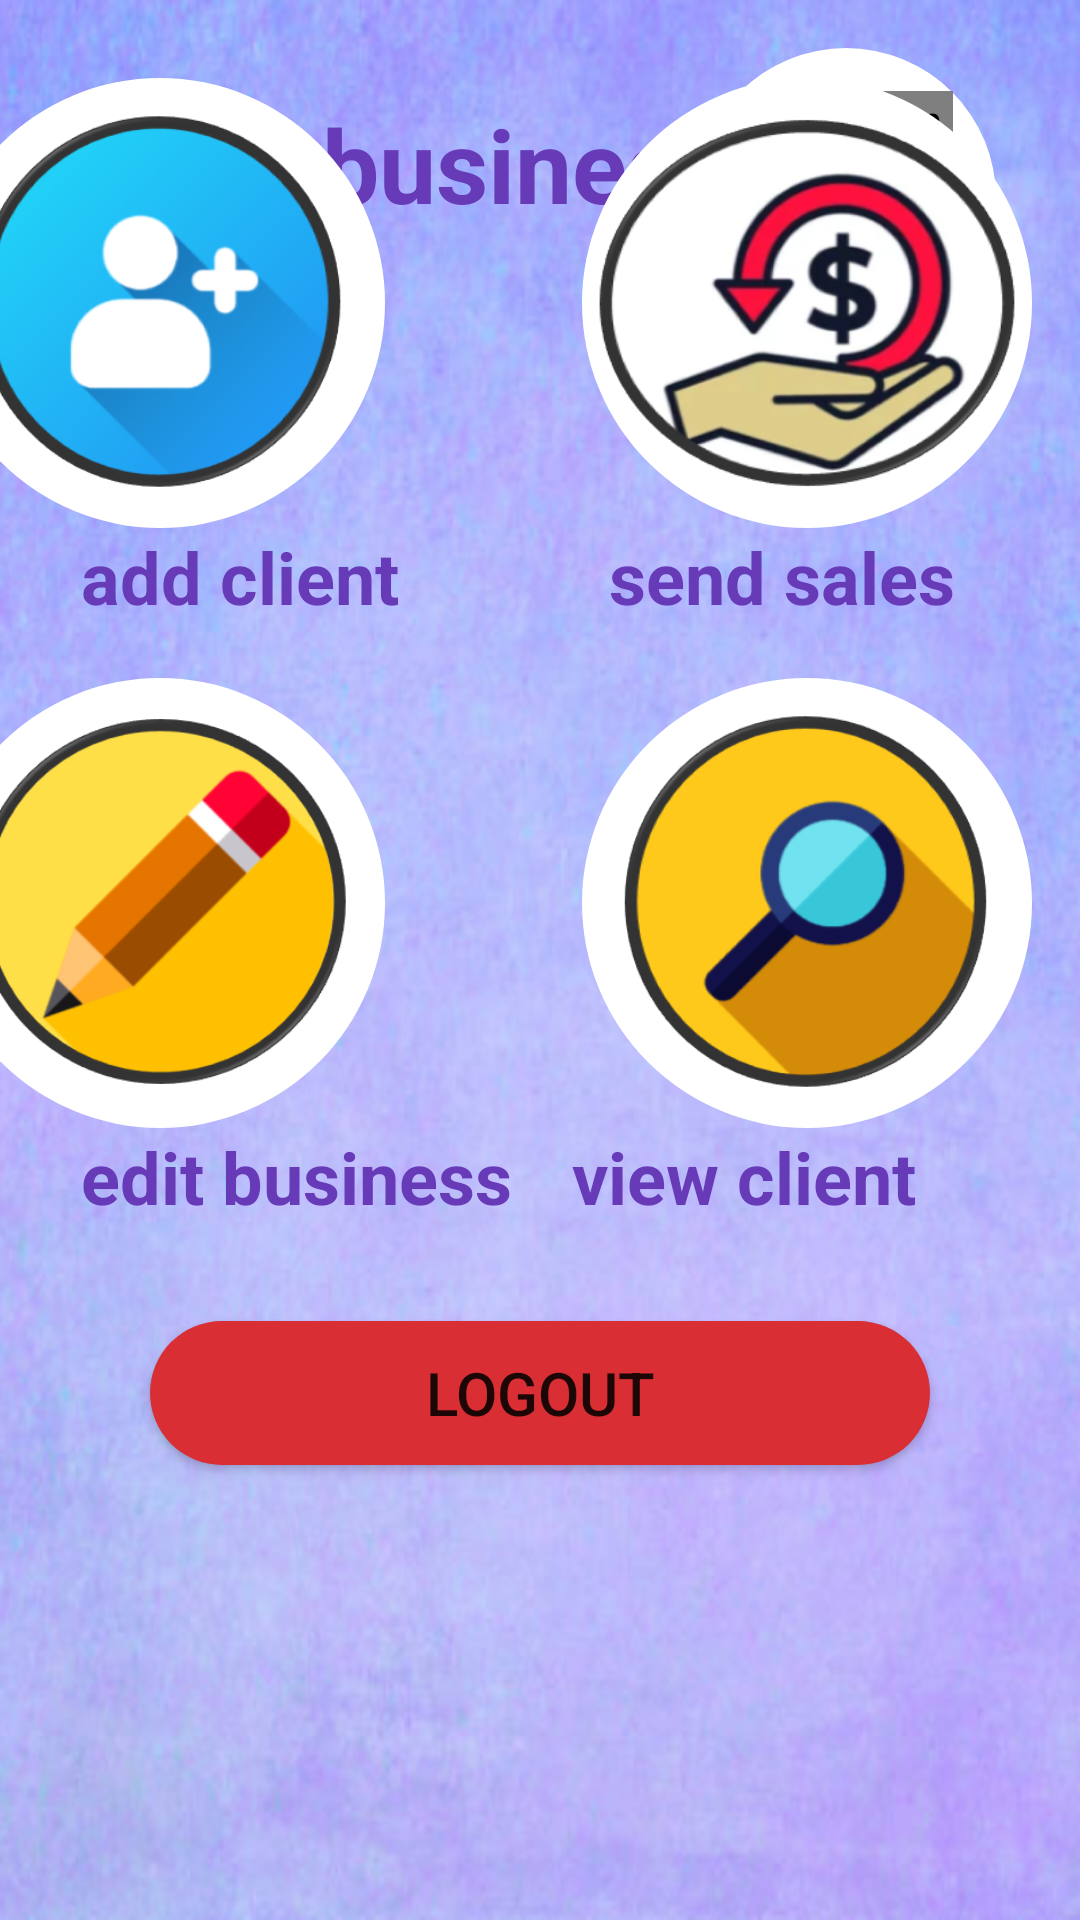

Write the Android layout XML for this screen, with the resource values it uses.
<!-- AndroidManifest.xml: application theme Theme.BFF -->
<!-- res/layout/activity_business_window.xml -->
<?xml version="1.0" encoding="utf-8"?>
<androidx.constraintlayout.widget.ConstraintLayout xmlns:android="http://schemas.android.com/apk/res/android"
    xmlns:app="http://schemas.android.com/apk/res-auto"
    xmlns:tools="http://schemas.android.com/tools"
    android:layout_width="match_parent"
    android:layout_height="match_parent"
    android:background="@drawable/back_buisness">


    <TextView
        android:id="@+id/txtMessage"
        android:layout_width="wrap_content"
        android:layout_height="wrap_content"
        android:layout_marginTop="32dp"
        android:text="@string/hello_business1"
        android:textColor="#673AB7"
        android:textSize="34sp"
        android:textStyle="bold"
        app:layout_constraintEnd_toEndOf="parent"
        app:layout_constraintHorizontal_bias="0.172"
        app:layout_constraintStart_toStartOf="parent"
        app:layout_constraintTop_toTopOf="parent" />


    <TextView
        android:id="@+id/textView10"
        android:layout_width="wrap_content"
        android:layout_height="wrap_content"
        android:layout_marginStart="75dp"
        android:text="@string/view_client"
        android:textColor="#673AB7"
        android:textSize="24sp"
        android:textStyle="bold"
        app:layout_constraintStart_toEndOf="@+id/imageButton8"
        app:layout_constraintTop_toBottomOf="@+id/imageView6" />

    <TextView
        android:id="@+id/textView7"
        android:layout_width="134dp"
        android:layout_height="39dp"
        android:layout_marginStart="27dp"
        android:text="@string/add_client"
        android:textColor="#673AB7"
        android:textSize="24sp"
        android:textStyle="bold"
        app:layout_constraintStart_toStartOf="parent"
        app:layout_constraintTop_toBottomOf="@+id/imageView8" />

    <ImageView
        android:id="@+id/imageView8"
        android:layout_width="150dp"
        android:layout_height="150dp"
        android:layout_marginEnd="232dp"
        android:layout_marginBottom="464dp"
        android:contentDescription="@string/image1"
        app:layout_constraintBottom_toBottomOf="parent"
        app:layout_constraintEnd_toEndOf="parent"
        app:srcCompat="@drawable/pretty_button" />

    <ImageView
        android:id="@+id/imageView5"
        android:layout_width="150dp"
        android:layout_height="150dp"
        android:layout_marginEnd="232dp"
        android:layout_marginBottom="264dp"
        android:contentDescription="@string/button3"
        app:layout_constraintBottom_toBottomOf="parent"
        app:layout_constraintEnd_toEndOf="parent"
        app:srcCompat="@drawable/pretty_button" />

    <ImageButton
        android:id="@+id/imageButton8"
        android:layout_width="125dp"
        android:layout_height="125dp"
        android:layout_marginTop="12dp"
        android:background="@android:color/transparent"
        android:contentDescription="@string/edit"
        android:scaleType="fitCenter"
        app:layout_constraintEnd_toEndOf="@+id/imageView5"
        app:layout_constraintStart_toStartOf="@+id/imageView5"
        app:layout_constraintTop_toTopOf="@+id/imageView5"
        app:srcCompat="@drawable/edit" />

    <ImageView
        android:id="@+id/imageView6"
        android:layout_width="150dp"
        android:layout_height="150dp"
        android:layout_marginEnd="16dp"
        android:layout_marginBottom="264dp"
        android:contentDescription="@string/button4"
        app:layout_constraintBottom_toBottomOf="parent"
        app:layout_constraintEnd_toEndOf="parent"
        app:srcCompat="@drawable/pretty_button"
        tools:ignore="ImageContrastCheck,ImageContrastCheck" />

    <ImageView
        android:id="@+id/imageView9"
        android:layout_width="100dp"
        android:layout_height="100dp"
        android:layout_marginTop="16dp"
        android:layout_marginEnd="28dp"
        android:contentDescription="@string/button5"
        app:layout_constraintEnd_toEndOf="parent"
        app:layout_constraintTop_toTopOf="parent"
        app:srcCompat="@drawable/pretty_button2" />

    <de.hdodenhof.circleimageview.CircleImageView
        android:id="@+id/register_BO_image"
        android:layout_width="73dp"
        android:layout_height="73dp"
        android:src="@drawable/vetuser"
        app:layout_constraintBottom_toBottomOf="@+id/imageView9"
        app:layout_constraintEnd_toEndOf="@+id/imageView9"
        app:layout_constraintHorizontal_bias="0.47"
        app:layout_constraintStart_toStartOf="@+id/imageView9"
        app:layout_constraintTop_toTopOf="@+id/imageView9"
        app:layout_constraintVertical_bias="0.529" />

    <ImageButton
        android:id="@+id/imageButton3"
        android:layout_width="125dp"
        android:layout_height="125dp"
        android:layout_marginStart="12dp"
        android:layout_marginTop="12dp"
        android:contentDescription="@string/hello_business"
        app:layout_constraintStart_toStartOf="@+id/imageView8"
        app:layout_constraintTop_toTopOf="@+id/imageView8"
        app:srcCompat="@drawable/add_user"
        android:scaleType="fitCenter"
        android:background="@android:color/transparent"/>

    <ImageButton
        android:id="@+id/imageButton5"
        android:layout_width="125dp"
        android:layout_height="125dp"
        android:layout_marginStart="12dp"
        android:layout_marginTop="12dp"
        android:background="@android:color/transparent"
        android:contentDescription="@string/view"
        android:scaleType="fitCenter"
        app:layout_constraintStart_toStartOf="@+id/imageView6"
        app:layout_constraintTop_toTopOf="@+id/imageView6"
        app:srcCompat="@drawable/search"
        tools:ignore="ImageContrastCheck" />

    <TextView
        android:id="@+id/textView2"
        android:layout_width="wrap_content"
        android:layout_height="wrap_content"
        android:layout_marginStart="27dp"
        android:text="@string/edit_business"
        android:textColor="#673AB7"
        android:textSize="24sp"
        android:textStyle="bold"
        app:layout_constraintStart_toStartOf="parent"
        app:layout_constraintTop_toBottomOf="@+id/imageView5" />

    <Button
        android:id="@+id/singUp_LogOut"
        android:layout_width="0dp"
        android:layout_height="wrap_content"
        android:layout_marginStart="50dp"
        android:layout_marginEnd="50dp"
        android:layout_marginTop="32dp"
        android:text="@string/logout"
        android:background="@drawable/colorbutton3"
        app:backgroundTint="@null"
        android:textSize="20sp"
        android:padding="10dp"
        app:layout_constraintEnd_toEndOf="parent"
        app:layout_constraintStart_toStartOf="parent"
        app:layout_constraintTop_toBottomOf="@+id/textView2"
        />

    <ImageView
        android:id="@+id/imageView10"
        android:layout_width="150dp"
        android:layout_height="150dp"
        android:layout_marginEnd="16dp"
        android:layout_marginBottom="464dp"
        app:layout_constraintBottom_toBottomOf="parent"
        app:layout_constraintEnd_toEndOf="parent"
        app:srcCompat="@drawable/pretty_button"
        android:contentDescription="@string/todo1" />

    <ImageButton
        android:id="@+id/imageButton6"
        android:layout_width="140dp"
        android:layout_height="140dp"
        android:background="@android:color/transparent"
        android:contentDescription="@string/sales"
        android:scaleType="fitCenter"
        app:layout_constraintBottom_toBottomOf="@+id/imageView10"
        app:layout_constraintEnd_toEndOf="@+id/imageView10"
        app:layout_constraintStart_toStartOf="@+id/imageView10"
        app:layout_constraintTop_toTopOf="@+id/imageView10"
        app:srcCompat="@drawable/sales" />

    <TextView
        android:id="@+id/textView"
        android:layout_width="wrap_content"
        android:layout_height="wrap_content"
        android:layout_marginStart="75dp"
        android:text="@string/send_sales"
        android:textColor="#673AB7"
        android:textSize="24sp"
        android:textStyle="bold"
        app:layout_constraintStart_toEndOf="@+id/imageView8"
        app:layout_constraintTop_toBottomOf="@+id/imageView10" />

</androidx.constraintlayout.widget.ConstraintLayout>
<!-- resources referenced by this layout -->
<resources>
  <!-- drawable add_user: png bitmap (drawable, 49684 bytes) -->
  <!-- drawable back_buisness: png bitmap (drawable, 258301 bytes) -->
  <!-- drawable colorbutton3 (drawable) -->
  <?xml version="1.0" encoding="utf-8"?>
  <shape xmlns:android="http://schemas.android.com/apk/res/android">
      <corners
          android:radius="25dp" />
      <gradient
          android:angle="45"
          android:centerX="35"
          android:startColor="#d92e33"
          android:endColor="#d92e33"
          android:type="linear" />
      <size
          android:height="20dp"
          android:width="100dp"
          />
  
  </shape>
  <!-- drawable edit: png bitmap (drawable, 27896 bytes) -->
  <!-- drawable pretty_button (drawable) -->
  <?xml version="1.0" encoding="utf-8"?>
  <shape xmlns:android="http://schemas.android.com/apk/res/android">
      <solid android:color="@color/white" />
      <corners android:radius="100dp" />
  
      <size
          android:height="150dp"
          android:width="150dp"
          />
  </shape>
  <!-- drawable pretty_button2 (drawable) -->
  <?xml version="1.0" encoding="utf-8"?>
  <shape xmlns:android="http://schemas.android.com/apk/res/android">
      <solid android:color="@color/white" />
      <corners android:radius="100dp" />
  </shape>
  <!-- drawable sales: png bitmap (drawable, 80974 bytes) -->
  <!-- drawable search: png bitmap (drawable, 31018 bytes) -->
  <!-- drawable vetuser: png bitmap (drawable, 40283 bytes) -->
  <string name="add_client">add client</string>
  <string name="button3">TODO</string>
  <string name="button4">TODO</string>
  <string name="button5">TODO</string>
  <string name="edit">Edit</string>
  <string name="edit_business">edit business</string>
  <string name="hello_business">hello_business</string>
  <string name="hello_business1">hello business</string>
  <string name="image1">TODO</string>
  <string name="logout">logout</string>
  <string name="sales">sales</string>
  <string name="send_sales">send sales</string>
  <string name="todo1">TODO</string>
  <string name="view">view</string>
  <string name="view_client">view client</string>
  <style name="Theme.BFF" parent="Theme.MaterialComponents.DayNight.DarkActionBar">
          
          <item name="colorPrimary">@color/purple_500</item>
          <item name="colorPrimaryVariant">@color/purple_700</item>
          <item name="colorOnPrimary">@color/white</item>
          
          <item name="colorSecondary">@color/teal_200</item>
          <item name="colorSecondaryVariant">@color/teal_700</item>
          <item name="colorOnSecondary">@color/black</item>
          
          <item name="android:statusBarColor">?attr/colorPrimaryVariant</item>
          
      </style>
  <color name="white">#FFFFFFFF</color>
  <color name="purple_500">#FF6200EE</color>
  <color name="purple_700">#FF3700B3</color>
  <color name="teal_200">#FF03DAC5</color>
  <color name="teal_700">#FF018786</color>
  <color name="black">#FF000000</color>
</resources>
